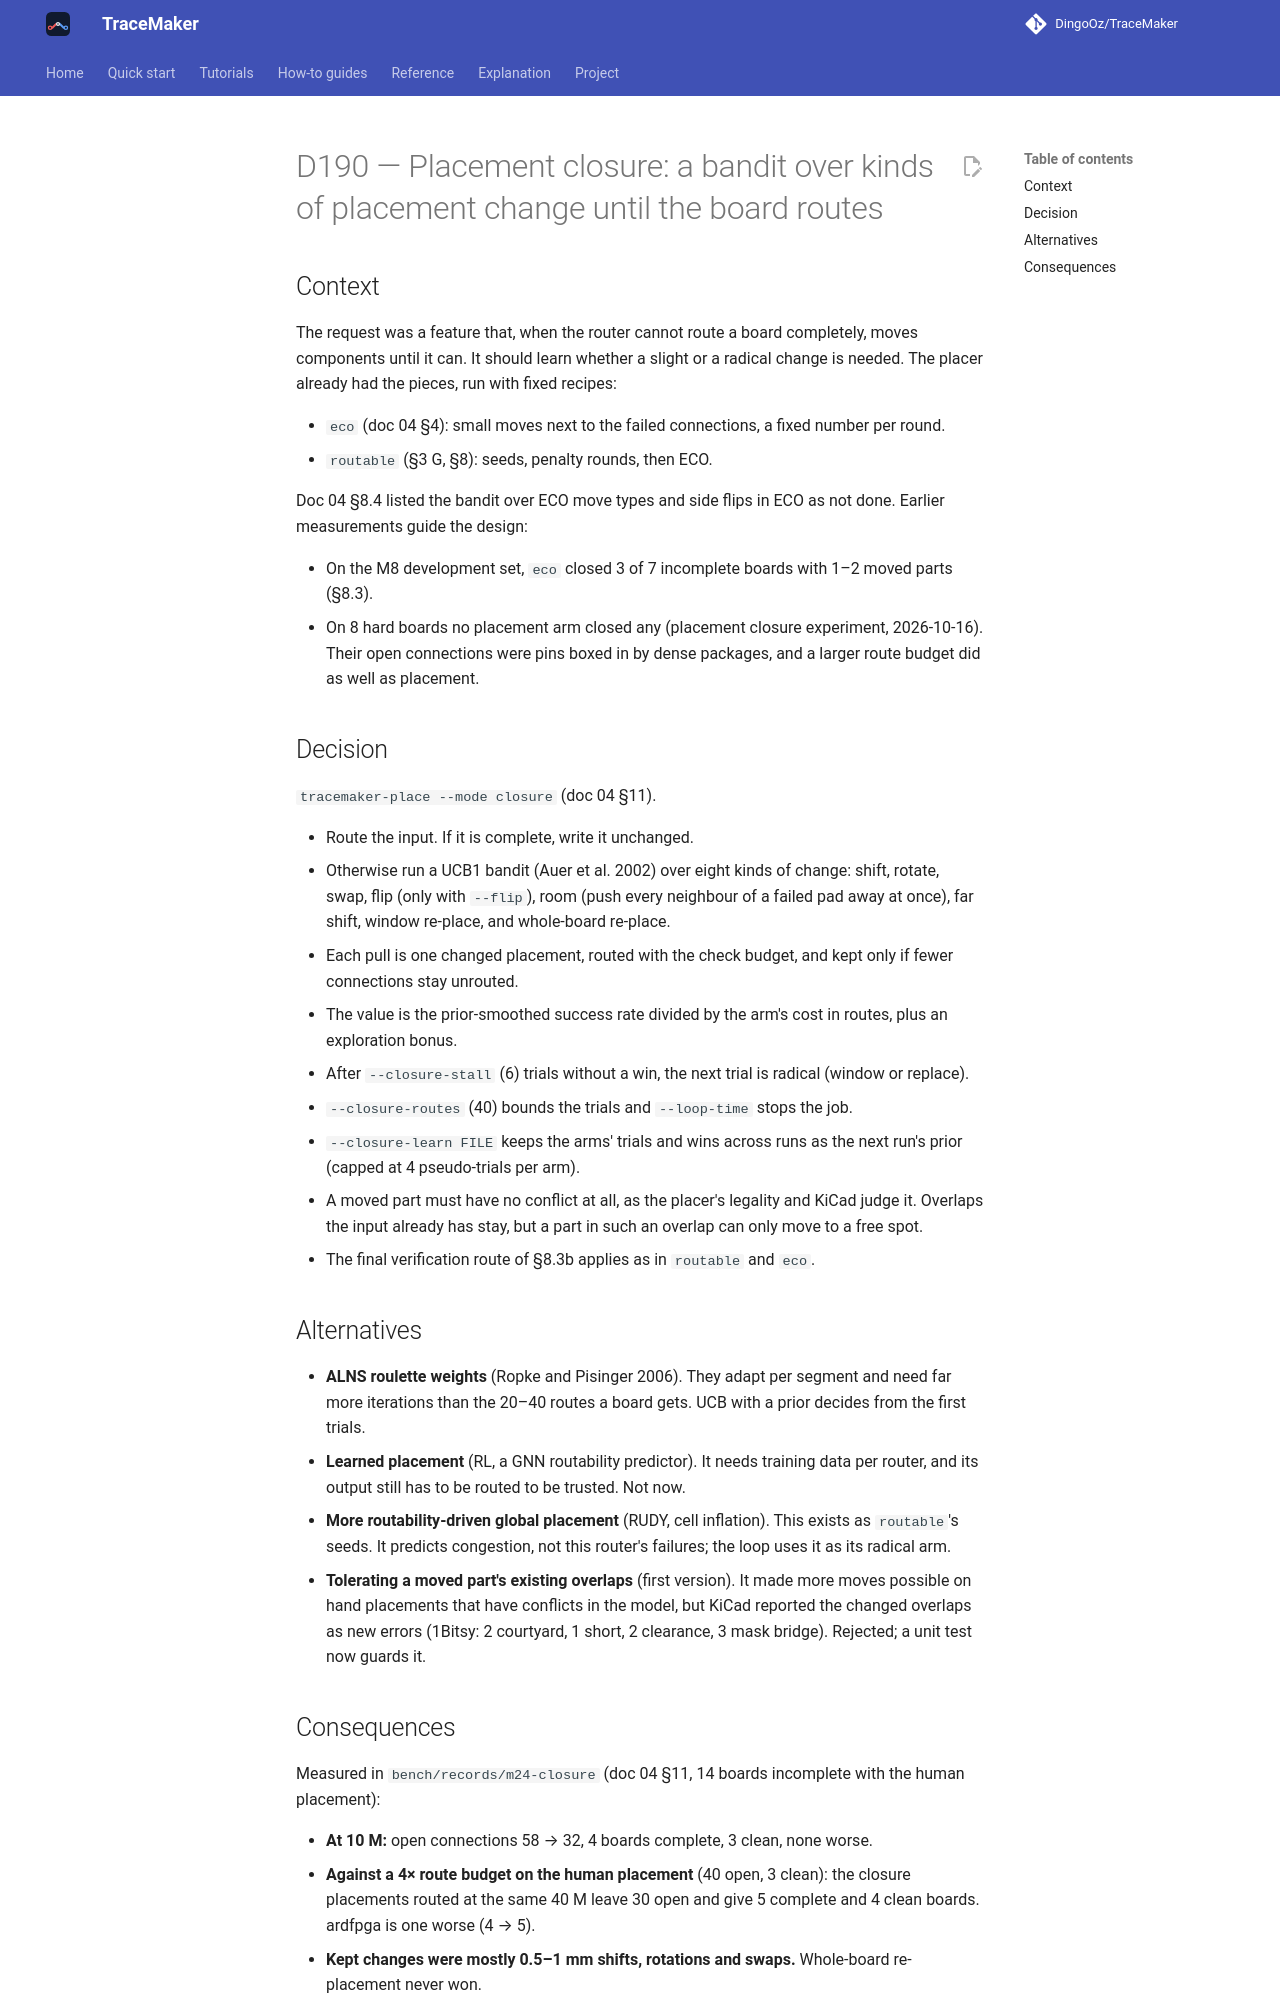

repository: DingoOz/TraceMaker · page: dev/decisions/D190/index.html · generator: mkdocs

---
id: D190
title: "Placement closure: a bandit over kinds of placement change until the board routes"
status: accepted
date: 2026-11-13
docs: ["04"]
---

# D190 — Placement closure: a bandit over kinds of placement change until the board routes

## Context

The request was a feature that, when the router cannot route a board completely, moves components until it can. It
should learn whether a slight or a radical change is needed. The placer already had the pieces, run with fixed
recipes:

- `eco` (doc 04 §4): small moves next to the failed connections, a fixed number per round.
- `routable` (§3 G, §8): seeds, penalty rounds, then ECO.

Doc 04 §8.4 listed the bandit over ECO move types and side flips in ECO as not done. Earlier measurements guide the
design:

- On the M8 development set, `eco` closed 3 of 7 incomplete boards with 1–2 moved parts (§8.3).
- On 8 hard boards no placement arm closed any (placement closure experiment, 2026-10-16). Their open connections
  were pins boxed in by dense packages, and a larger route budget did as well as placement.

## Decision

`tracemaker-place --mode closure` (doc 04 §11).

- Route the input. If it is complete, write it unchanged.
- Otherwise run a UCB1 bandit (Auer et al. 2002) over eight kinds of change: shift, rotate, swap, flip (only with
  `--flip`), room (push every neighbour of a failed pad away at once), far shift, window re-place, and whole-board
  re-place.
  - Each pull is one changed placement, routed with the check budget, and kept only if fewer connections stay
    unrouted.
  - The value is the prior-smoothed success rate divided by the arm's cost in routes, plus an exploration bonus.
  - After `--closure-stall` (6) trials without a win, the next trial is radical (window or replace).
- `--closure-routes` (40) bounds the trials and `--loop-time` stops the job.
- `--closure-learn FILE` keeps the arms' trials and wins across runs as the next run's prior (capped at 4
  pseudo-trials per arm).
- A moved part must have no conflict at all, as the placer's legality and KiCad judge it. Overlaps the input already
  has stay, but a part in such an overlap can only move to a free spot.
- The final verification route of §8.3b applies as in `routable` and `eco`.

## Alternatives

- **ALNS roulette weights** (Ropke and Pisinger 2006). They adapt per segment and need far more iterations than the
  20–40 routes a board gets. UCB with a prior decides from the first trials.
- **Learned placement** (RL, a GNN routability predictor). It needs training data per router, and its output still
  has to be routed to be trusted. Not now.
- **More routability-driven global placement** (RUDY, cell inflation). This exists as `routable`'s seeds. It
  predicts congestion, not this router's failures; the loop uses it as its radical arm.
- **Tolerating a moved part's existing overlaps** (first version). It made more moves possible on hand placements
  that have conflicts in the model, but KiCad reported the changed overlaps as new errors (1Bitsy: 2 courtyard, 1
  short, 2 clearance, 3 mask bridge). Rejected; a unit test now guards it.
